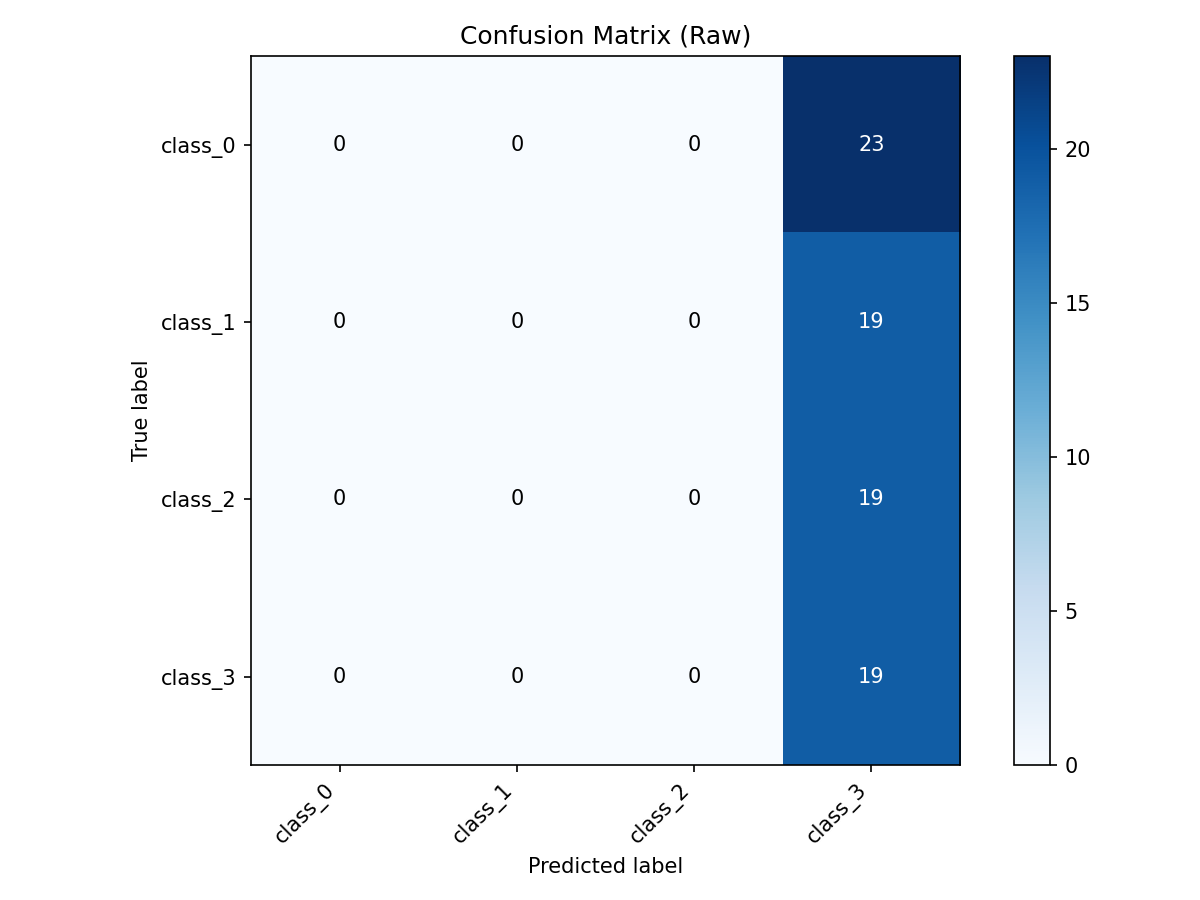

The file beside this chart, header and first rows:
true\pred, class_0, class_1, class_2, class_3
class_0, 0, 0, 0, 23
class_1, 0, 0, 0, 19
class_2, 0, 0, 0, 19
class_3, 0, 0, 0, 19
